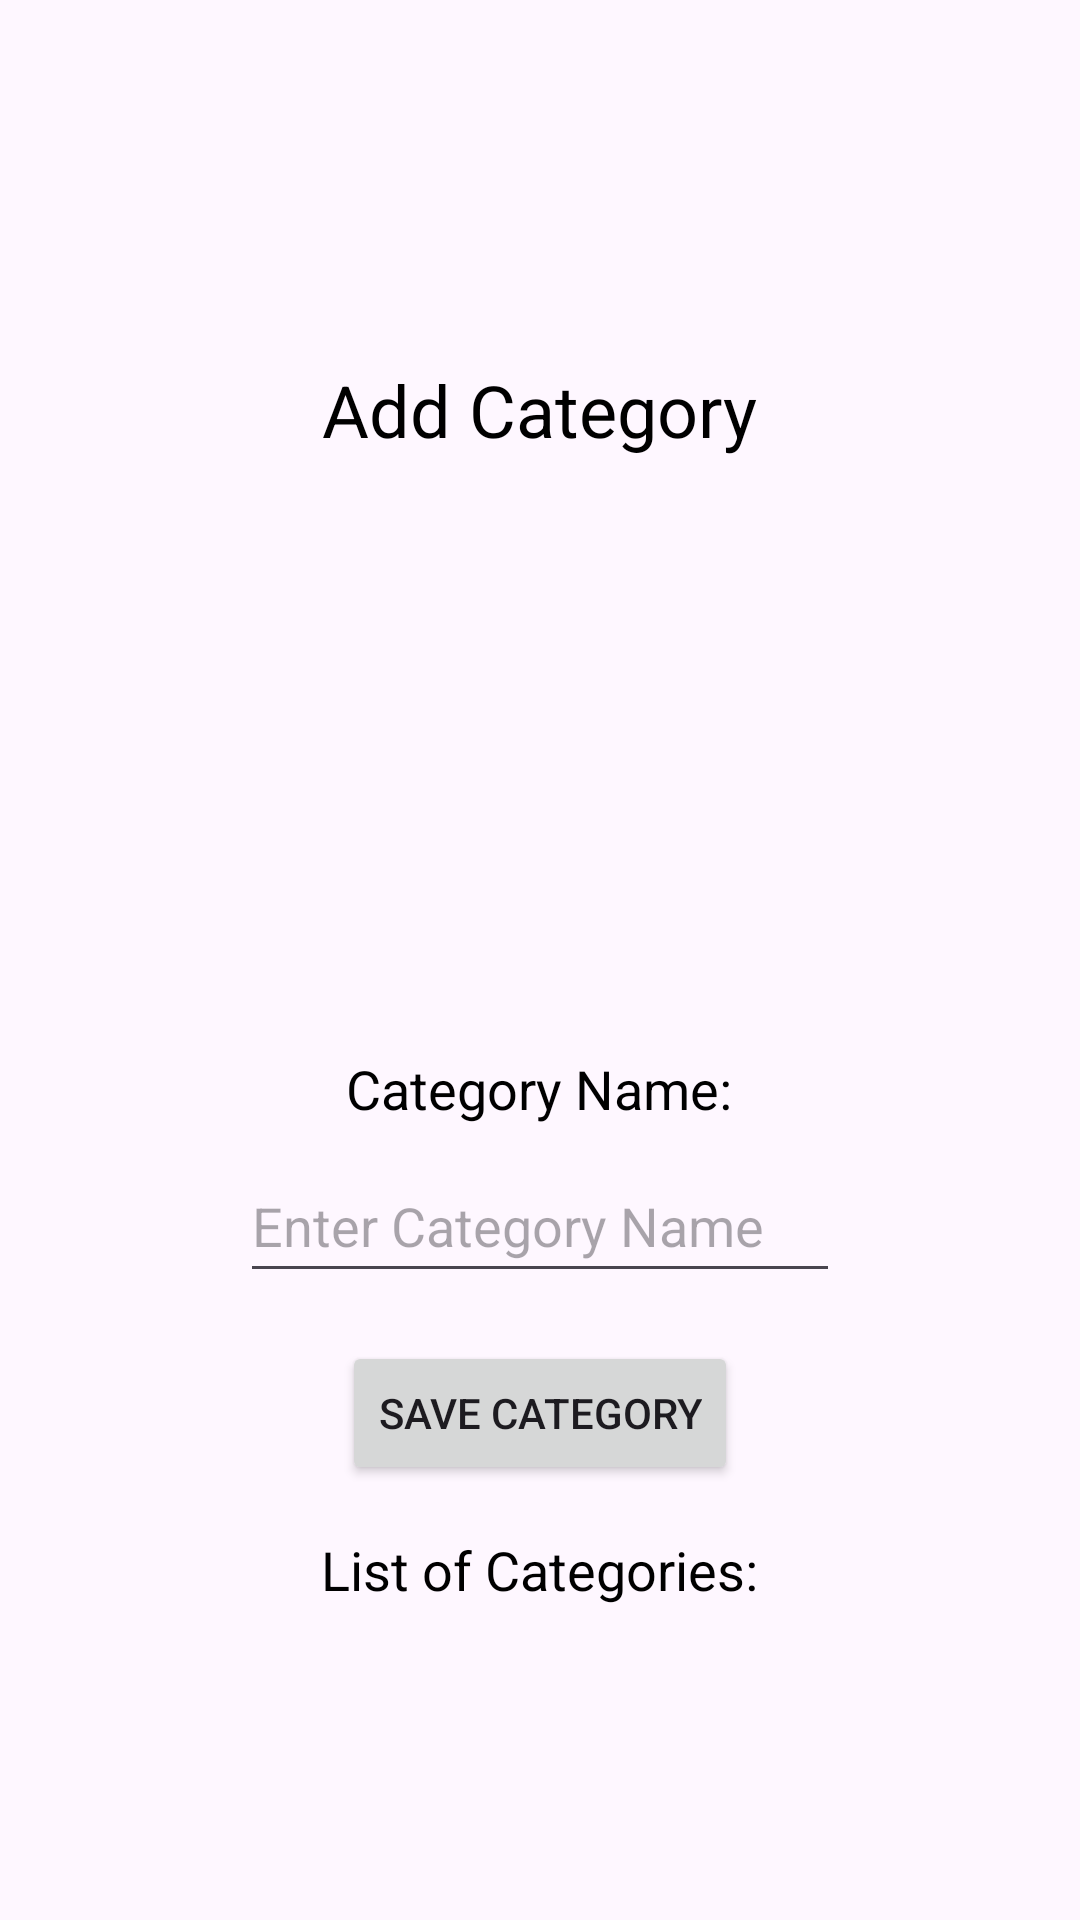

Here is an Android app screen rendered from its layout file. Give the layout XML and the strings, colors and styles it references.
<!-- AndroidManifest.xml: application theme Theme.Theva -->
<!-- res/layout/fragment_add_category.xml -->
<?xml version="1.0" encoding="utf-8"?>
<LinearLayout
    xmlns:android="http://schemas.android.com/apk/res/android"
    xmlns:tools="http://schemas.android.com/tools"
    android:layout_width="match_parent"
    android:layout_height="match_parent"
    android:orientation="vertical"
    tools:context=".AddCategoryFragment"
    android:gravity="center">

    
    <TextView
        android:id="@+id/tv_dashboard_title"
        android:layout_width="wrap_content"
        android:layout_height="wrap_content"
        android:text="Add Category"
        android:textSize="24sp"
        android:textColor="#000000"
        android:layout_gravity="center_horizontal"
        android:layout_marginTop="16dp"
        android:layout_marginBottom="16dp"/>

    
    <ImageView
        android:id="@+id/image_category"
        android:layout_width="150dp"
        android:layout_height="150dp"
        android:src="@drawable/default_image"
        android:layout_gravity="center"
        android:layout_marginTop="16dp"/>

    
    <TextView
        android:layout_width="wrap_content"
        android:layout_height="wrap_content"
        android:text="Category Name:"
        android:textSize="18sp"
        android:textColor="#000000"
        android:layout_marginTop="16dp"
        android:layout_marginStart="16dp"
        android:layout_marginEnd="16dp"/>

    
    <EditText
        android:id="@+id/edit_category"
        android:layout_width="200dp"
        android:layout_height="wrap_content"
        android:layout_marginStart="16dp"
        android:layout_marginTop="8dp"
        android:layout_marginEnd="16dp"
        android:hint="Enter Category Name"
        android:minHeight="48dp" />

    
    <Button
        android:id="@+id/btn_save_category"
        android:layout_width="wrap_content"
        android:layout_height="wrap_content"
        android:text="Save Category"
        android:textAlignment="center"
        android:layout_gravity="center"
        android:layout_marginTop="16dp"/>

    
    <TextView
        android:layout_width="wrap_content"
        android:layout_height="wrap_content"
        android:text="List of Categories:"
        android:textSize="18sp"
        android:textColor="#000000"
        android:layout_marginTop="16dp"
        android:layout_marginStart="16dp"
        android:layout_marginEnd="16dp"/>

    
    <ScrollView
        android:layout_width="match_parent"
        android:layout_height="wrap_content">

        <LinearLayout
            android:id="@+id/container_categories"
            android:layout_width="match_parent"
            android:layout_height="wrap_content"
            android:orientation="vertical">
            
        </LinearLayout>
    </ScrollView>

</LinearLayout>
<!-- resources referenced by this layout -->
<resources>
  <style name="Theme.Theva" parent="Base.Theme.Theva" />
  <style name="Base.Theme.Theva" parent="Theme.Material3.DayNight.NoActionBar">
          
          
      </style>
</resources>
